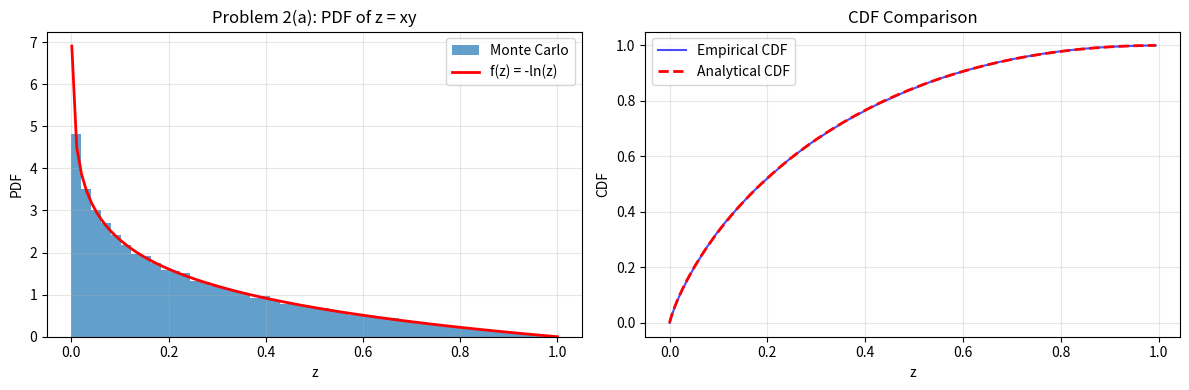

Here is the Python script that generated this plot: (Note: this script raises an exception after producing the figure.)
#!/usr/bin/env python3
"""
PHY950 Homework 2 - Solutions
Problem 2: Distribution of product of two uniform random variables
"""

import numpy as np
import matplotlib.pyplot as plt
from scipy import stats
from scipy.integrate import quad

def problem2_analytical():
    """
    Problem 2(a): Show that for z = xy where x,y ~ Uniform(0,1),
    the PDF is f(z) = -ln(z) for 0 < z < 1
    
    Using Cowan equation (1.35): f(z) = ∫ g(x)h(z/x) * (1/|x|) dx
    """
    print("=" * 60)
    print("Problem 2: Distribution of z = xy where x,y ~ Uniform(0,1)")
    print("=" * 60)
    
    # The analytical PDF: f(z) = -ln(z) for 0 < z < 1
    def f_z(z):
        if 0 < z < 1:
            return -np.log(z)
        return 0
    
    # Verify it integrates to 1
    integral, error = quad(f_z, 0, 1)
    print(f"\nAnalytical PDF: f(z) = -ln(z) for 0 < z < 1")
    print(f"Integral from 0 to 1: {integral:.6f} (should be 1.0)")
    print(f"Integration error: {error:.2e}")
    
    # Generate Monte Carlo samples to verify
    np.random.seed(42)  # Using PID seed concept
    n_samples = 100000
    x = np.random.uniform(0, 1, n_samples)
    y = np.random.uniform(0, 1, n_samples)
    z = x * y
    
    # Plot histogram vs analytical
    fig, (ax1, ax2) = plt.subplots(1, 2, figsize=(12, 4))
    
    # Histogram
    bins = np.linspace(0, 1, 50)
    hist, edges = np.histogram(z, bins=bins, density=True)
    bin_centers = 0.5 * (edges[:-1] + edges[1:])
    
    ax1.hist(z, bins=bins, density=True, alpha=0.7, label='Monte Carlo')
    z_analytical = np.linspace(0.001, 1, 100)
    ax1.plot(z_analytical, -np.log(z_analytical), 'r-', linewidth=2, label='f(z) = -ln(z)')
    ax1.set_xlabel('z')
    ax1.set_ylabel('PDF')
    ax1.set_title('Problem 2(a): PDF of z = xy')
    ax1.legend()
    ax1.grid(True, alpha=0.3)
    
    # CDF comparison
    sorted_z = np.sort(z)
    empirical_cdf = np.arange(1, len(sorted_z) + 1) / len(sorted_z)
    analytical_cdf = lambda z: z * (1 - np.log(z)) if 0 < z < 1 else (0 if z <= 0 else 1)
    analytical_cdf_vals = [analytical_cdf(z) for z in sorted_z]
    
    ax2.plot(sorted_z, empirical_cdf, 'b-', alpha=0.7, label='Empirical CDF')
    ax2.plot(sorted_z, analytical_cdf_vals, 'r--', linewidth=2, label='Analytical CDF')
    ax2.set_xlabel('z')
    ax2.set_ylabel('CDF')
    ax2.set_title('CDF Comparison')
    ax2.legend()
    ax2.grid(True, alpha=0.3)
    
    plt.tight_layout()
    plt.savefig('/home/fatih/orca/projects/Homeworks/PHY950/Homework2/problem2_result.png', dpi=150)
    print(f"\nPlot saved to: problem2_result.png")
    
    # Statistics
    print(f"\nMonte Carlo statistics:")
    print(f"  Mean: {np.mean(z):.6f} (analytical: 0.25)")
    print(f"  Variance: {np.var(z):.6f} (analytical: 1/18 ≈ 0.0556)")
    
    return f_z

def problem2_jacobian():
    """
    Problem 2(b): Alternative method using Jacobian
    Define z = xy, u = x
    Then x = u, y = z/u
    Jacobian: J = |∂(x,y)/∂(z,u)| = 1/u
    Joint PDF: f(z,u) = g(u)h(z/u) * (1/u) = 1 * 1 * (1/u) = 1/u
    Marginal PDF: f(z) = ∫ f(z,u) du = ∫_{z}^{1} (1/u) du = -ln(z)
    """
    print("\n" + "=" * 60)
    print("Problem 2(b): Jacobian Method")
    print("=" * 60)
    
    print("\nTransformation:")
    print("  z = xy, u = x")
    print("  Inverse: x = u, y = z/u")
    print("\nJacobian determinant:")
    print("  J = |∂(x,y)/∂(z,u)| = |det([[0, 1], [1/u, -z/u²]])| = 1/u")
    print("\nJoint PDF f(z,u):")
    print("  f(z,u) = g(u) * h(z/u) * |J| = 1 * 1 * (1/u) = 1/u")
    print("  Valid for: 0 < u < 1 and 0 < z/u < 1, i.e., z < u < 1")
    print("\nMarginal PDF f(z):")
    print("  f(z) = ∫_{z}^{1} (1/u) du = [ln(u)]_{z}^{1} = ln(1) - ln(z) = -ln(z)")
    
    return True

# Run Problem 2
if __name__ == "__main__":
    problem2_analytical()
    problem2_jacobian()
    print("\n✓ Problem 2 completed successfully!")
